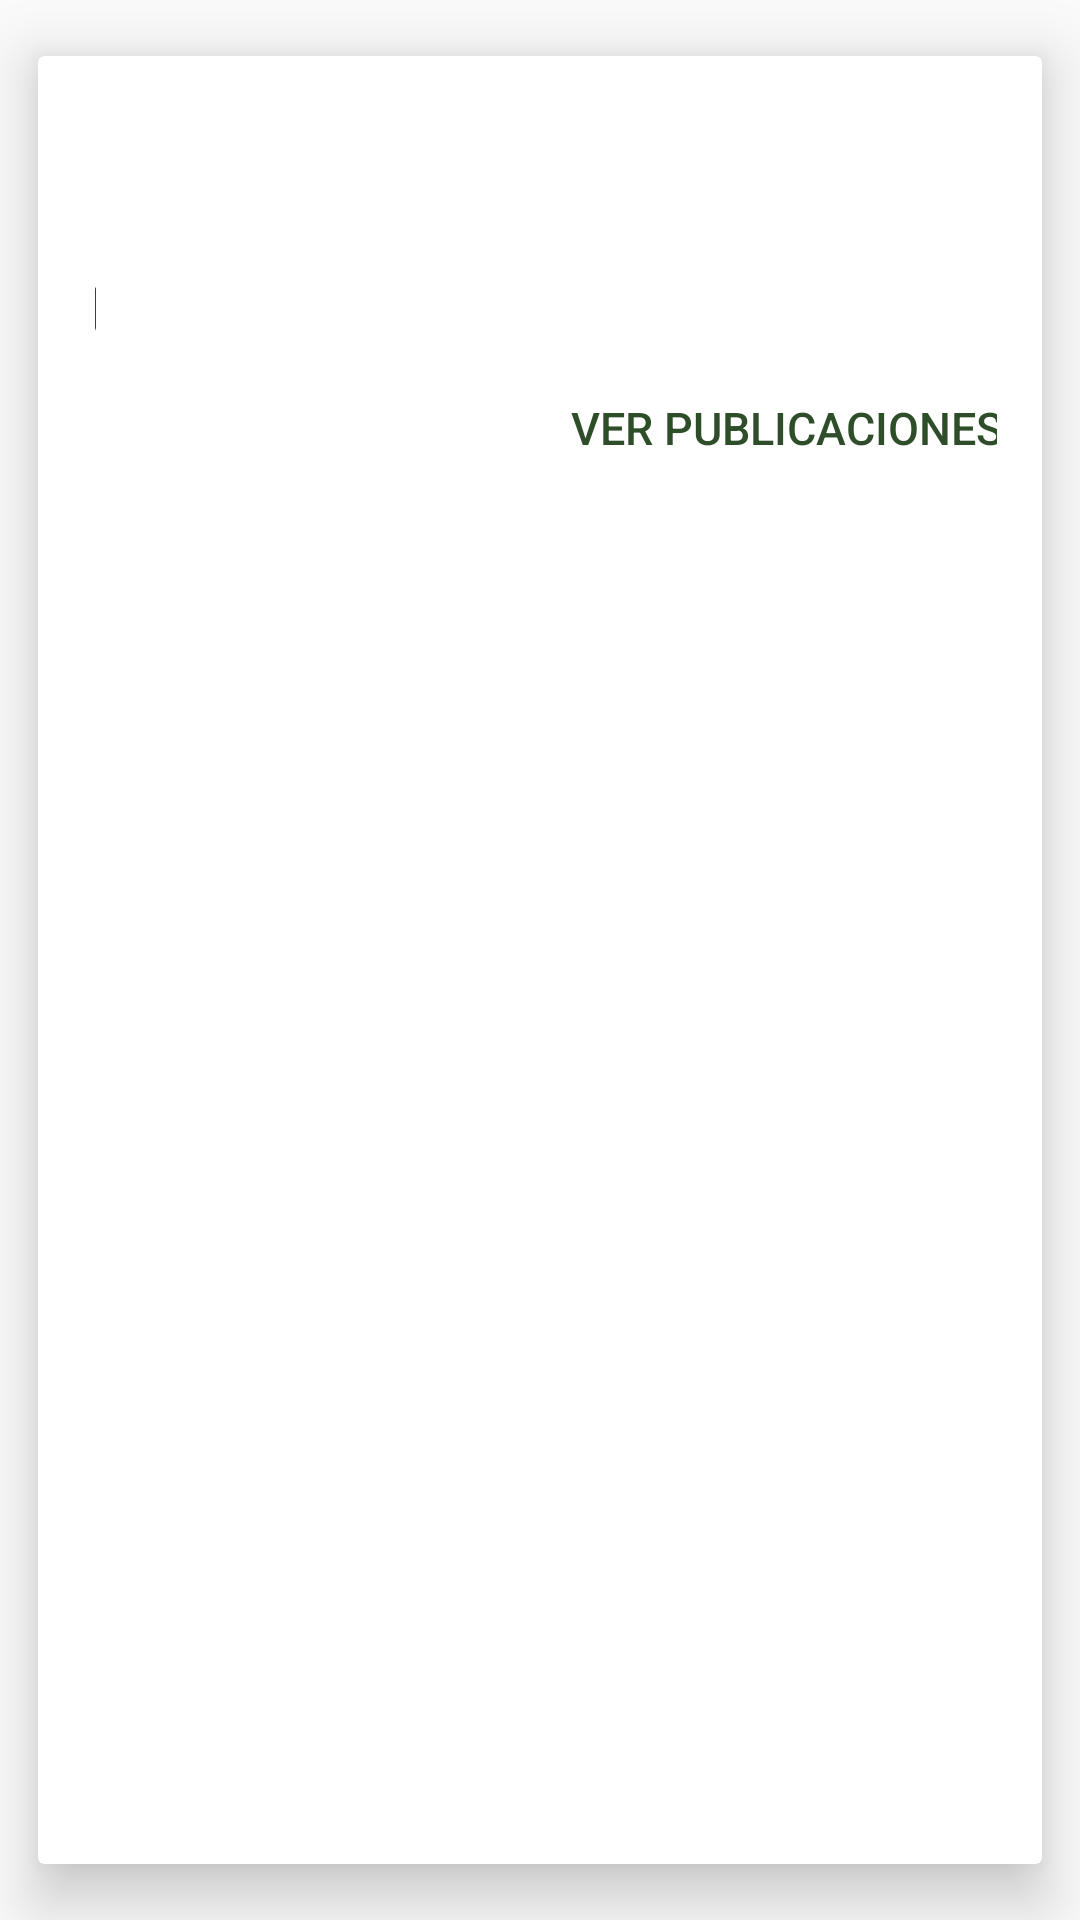

Reconstruct the res/layout file that produces this screen, plus the resources it refers to.
<!-- AndroidManifest.xml: application theme AppTheme -->
<!-- res/layout/user_list_item.xml -->
<?xml version="1.0" encoding="utf-8"?>
<androidx.cardview.widget.CardView xmlns:android="http://schemas.android.com/apk/res/android"
    xmlns:app="http://schemas.android.com/apk/res-auto"
    xmlns:tools="http://schemas.android.com/tools"
    android:id="@+id/cv_usuario"
    android:layout_width="match_parent"
    android:layout_height="wrap_content"
    android:animateLayoutChanges="true"
    app:cardElevation="12dp"
    app:cardUseCompatPadding="true">




            <LinearLayout
                android:id="@+id/cv_ll_usuario_info"
                android:layout_width="match_parent"
                android:layout_height="wrap_content"
                android:layout_alignParentTop="true"
                android:layout_marginStart="4dp"
                android:layout_marginLeft="4dp"
                android:layout_marginTop="2dp"
                android:orientation="vertical"
                android:padding="15dp">

                <TextView
                    android:id="@+id/cv_tv_nombre"
                    style="@style/Title"
                    android:layout_width="match_parent"
                    android:layout_height="wrap_content"

                />

                <androidx.constraintlayout.widget.ConstraintLayout
                    android:id="@+id/cv_cl_telefono"
                    android:layout_width="match_parent"
                    android:layout_height="wrap_content">

                    <ImageView
                        android:id="@+id/cv_iv_telefono"
                        style="@style/Icon_CV"
                        app:layout_constraintEnd_toStartOf="@+id/cv_tv_telefono"
                        app:layout_constraintHorizontal_bias="0.015"
                        app:layout_constraintStart_toStartOf="parent"
                        app:srcCompat="@android:drawable/stat_sys_phone_call"
                        android:contentDescription="@null"
                        tools:ignore="MissingConstraints" />

                    <TextView
                        android:id="@+id/cv_tv_telefono"
                        style="@style/SubText_CV"
                        app:layout_constraintBottom_toBottomOf="parent"
                        app:layout_constraintEnd_toEndOf="parent"
                        app:layout_constraintStart_toEndOf="@+id/cv_iv_telefono"
                        app:layout_constraintTop_toTopOf="parent" />
                </androidx.constraintlayout.widget.ConstraintLayout>

                <androidx.constraintlayout.widget.ConstraintLayout
                    android:id="@+id/cv_cl_correo"
                    android:layout_width="match_parent"
                    android:layout_height="wrap_content">

                    <ImageView
                        android:id="@+id/cv_iv_correo"
                        style="@style/Icon_CV"
                        app:layout_constraintEnd_toStartOf="@+id/cv_tv_correo"
                        app:layout_constraintHorizontal_bias="0.015"
                        app:layout_constraintStart_toStartOf="parent"
                        app:srcCompat="@android:drawable/ic_dialog_email"
                        android:contentDescription="@null"
                        tools:ignore="MissingConstraints" />

                    <TextView
                        android:id="@+id/cv_tv_correo"
                        style="@style/SubText_CV"
                        app:layout_constraintBottom_toBottomOf="parent"
                        app:layout_constraintEnd_toEndOf="parent"
                        app:layout_constraintStart_toEndOf="@+id/cv_iv_correo"
                        app:layout_constraintTop_toTopOf="parent" />
                </androidx.constraintlayout.widget.ConstraintLayout>

                <LinearLayout
                    android:id="@+id/cv_ll_correo"
                    android:layout_width="match_parent"
                    android:layout_height="match_parent"
                    android:orientation="horizontal">

                </LinearLayout>

                <androidx.constraintlayout.widget.ConstraintLayout
                    android:id="@+id/cv_cl_btn"
                    android:layout_width="match_parent"
                    android:layout_height="match_parent">

                    <Button
                        android:id="@+id/cv_btn_verPublicaciones"
                        style="@style/button_cv"
                        android:text="@string/btn_posts"
                        app:layout_constraintBottom_toBottomOf="parent"
                        app:layout_constraintEnd_toEndOf="parent"
                        app:layout_constraintHorizontal_bias="0.965"
                        app:layout_constraintStart_toStartOf="parent"
                        app:layout_constraintTop_toTopOf="parent"
                        />
                </androidx.constraintlayout.widget.ConstraintLayout>
            </LinearLayout>
</androidx.cardview.widget.CardView>
<!-- resources referenced by this layout -->
<resources>
  <string name="btn_posts">Ver publicaciones</string>
  <style name="Icon_CV">
          <item name="android:layout_width">25dp</item>
          <item name="android:layout_height">wrap_content</item>
          <item name="android:layout_weight">1</item>
          <item name="android:tint">@color/colorPrimary</item>
      </style>
  <style name="SubText_CV">
          <item name="android:layout_width">match_parent</item>
          <item name="android:layout_height">wrap_content</item>
          <item name="android:textSize">15sp</item>
          <item name="android:textColor">#111111</item>
          <item name="android:layout_marginStart">10dp</item>
          <item name="android:layout_marginLeft">10dp</item>
      </style>
  <style name="Title" parent="Widget.AppCompat.TextView">
          <item name="android:textColor">@color/colorPrimary</item>
          <item name="android:textSize">20sp</item>
          <item name="android:textStyle">bold</item>
      </style>
  <style name="button_cv">
          <item name="android:layout_width">wrap_content</item>
          <item name="android:layout_height">wrap_content</item>
          <item name="android:textSize">15sp</item>
          <item name="android:textColor">@color/colorPrimary</item>
          <item name="android:layout_marginStart">200dp</item>
          <item name="android:layout_marginLeft">200dp</item>
          <item name="android:background">#00FFFFFF</item>
      </style>
  <style name="AppTheme" parent="Theme.AppCompat.Light.DarkActionBar">
          <item name="colorPrimary">@color/colorPrimary</item>
          <item name="colorPrimaryDark">@color/colorPrimaryDark</item>
          <item name="colorAccent">@color/colorAccent</item>
      </style>
  <color name="colorPrimary">#2e4e29</color>
  <color name="colorPrimaryDark">#253e21</color>
  <color name="colorAccent">#2e4e29</color>
</resources>
